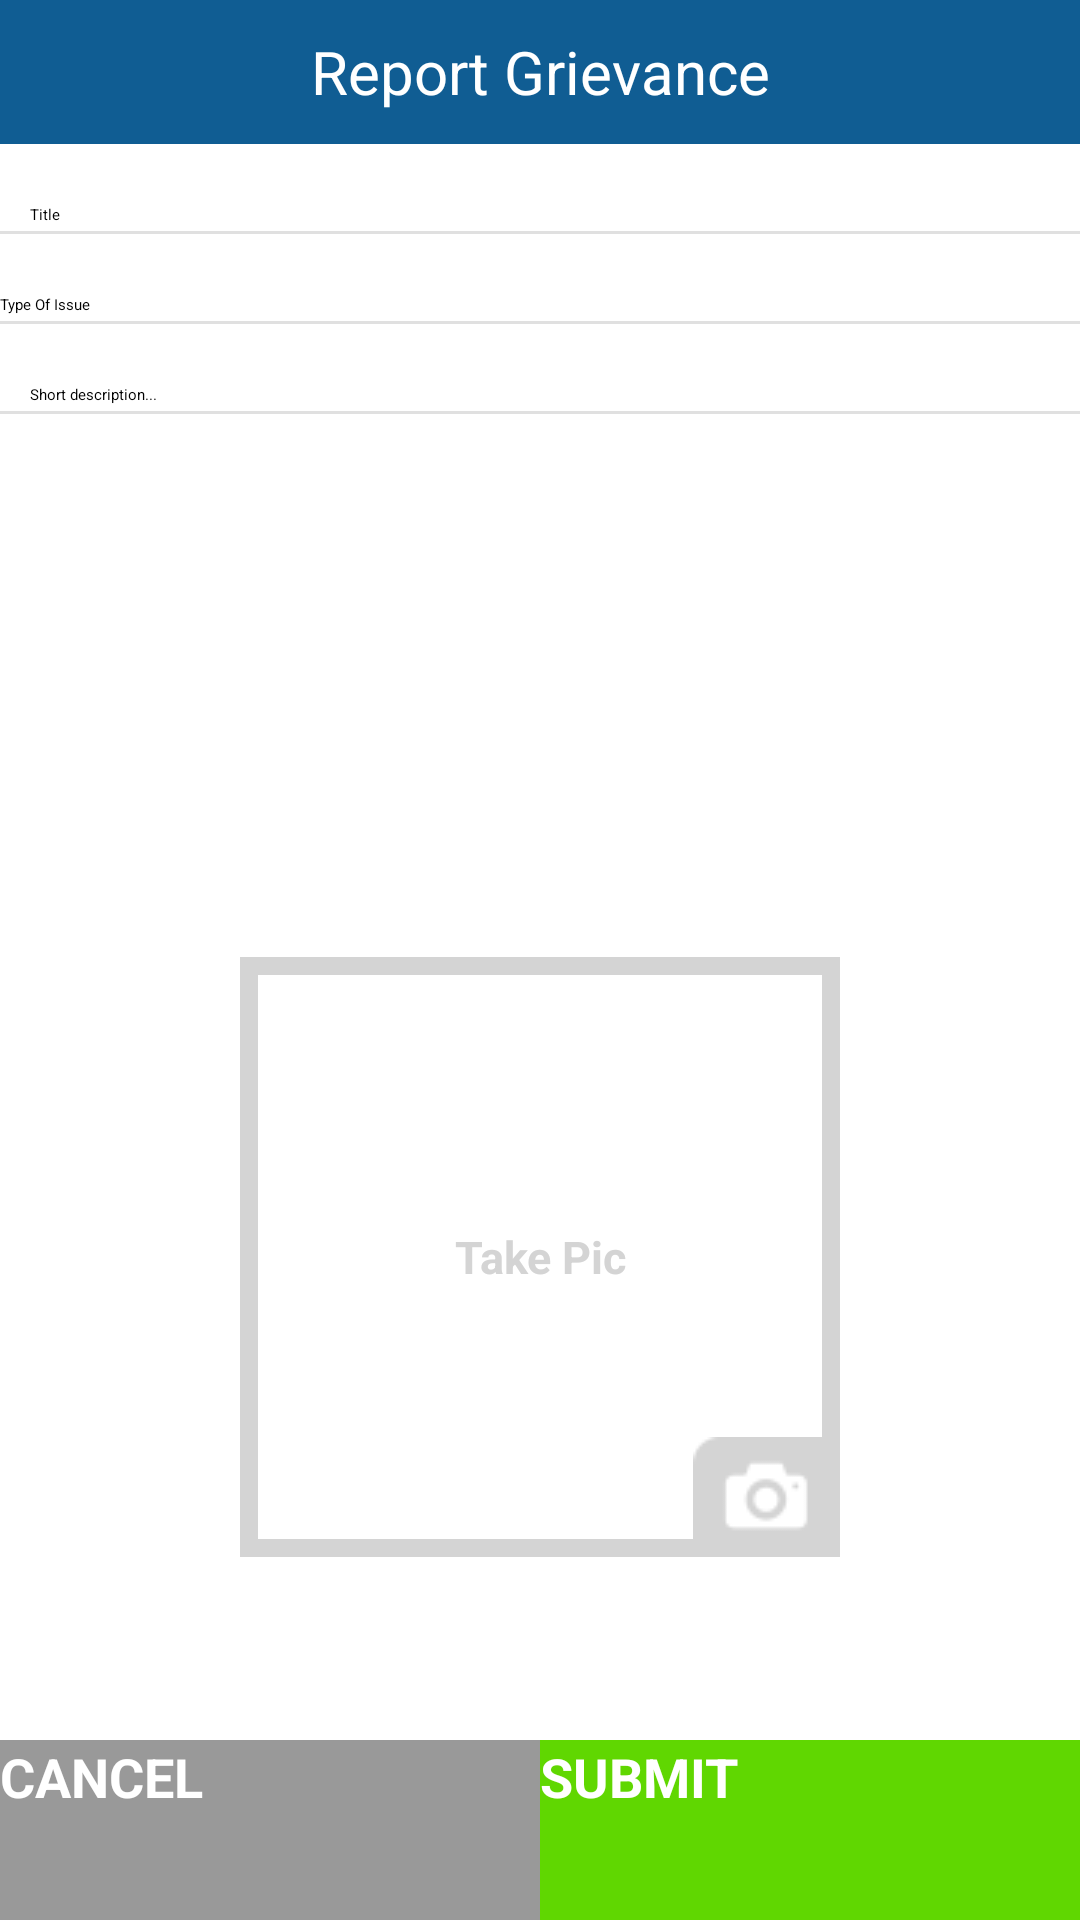

The Android layout XML behind this screen, and the referenced resources:
<!-- AndroidManifest.xml: application theme AppTheme -->
<!-- res/layout/activity_grievance_post.xml -->
<?xml version="1.0" encoding="utf-8"?>
<LinearLayout xmlns:android="http://schemas.android.com/apk/res/android"
    android:layout_width="match_parent"
    android:layout_height="match_parent"
    android:orientation="vertical">

    <FrameLayout
        android:id="@+id/takepic_actionbar_fl"
        android:layout_width="match_parent"
        android:layout_height="@dimen/actionbar_height"
        android:background="@color/statusbar_color">

        <TextView
            android:id="@+id/takepic_actionbar_tv"
            android:layout_width="match_parent"
            android:layout_height="match_parent"
            android:gravity="center"
            android:text="@string/report_grievance"
            android:textColor="#FFFFFF"
            android:textSize="@dimen/actionbar_text_size" />

    </FrameLayout>

    <LinearLayout
        android:id="@+id/form"
        android:layout_width="match_parent"
        android:layout_height="0dp"
        android:layout_weight="1"
        android:orientation="vertical">

        


        <EditText
            android:id="@+id/grievanceTitle"
            android:layout_width="match_parent"
            android:layout_height="wrap_content"
            android:layout_marginTop="20dp"
            android:background="@null"
            android:hint="@string/postname"
            android:inputType="textPersonName"
            android:paddingLeft="10dp"
            android:textColorHint="#000000"></EditText>

        <View
            android:layout_width="match_parent"
            android:layout_height="1dp"
            android:layout_marginTop="2dp"
            android:background="#E0E0E0" />

        <Spinner
            android:id="@+id/feedbackType"
            android:layout_width="match_parent"
            android:layout_height="wrap_content"
            android:layout_marginTop="20dp"
            android:entries="@array/feedbacktypelist"
            android:prompt="@string/feedbacktype"></Spinner>

        <View
            android:layout_width="match_parent"
            android:layout_height="1dp"
            android:layout_marginTop="2dp"
            android:background="#E0E0E0" />

        <EditText
            android:id="@+id/feedbackBody"
            android:layout_width="match_parent"
            android:layout_height="wrap_content"
            android:layout_marginTop="20dp"
            android:background="@null"
            android:hint="@string/postdescription"
            android:inputType="textMultiLine"
            android:lines="3"
            android:maxLines="10"
            android:minLines="1"
            android:paddingLeft="10dp"
            android:textColorHint="#000000"></EditText>

        <View
            android:layout_width="match_parent"
            android:layout_height="1dp"
            android:layout_marginTop="2dp"
            android:background="#E0E0E0" />
    </LinearLayout>

    <LinearLayout
        android:layout_width="match_parent"
        android:layout_height="0dp"
        android:layout_weight="1"
        android:orientation="vertical">

        <FrameLayout xmlns:android="http://schemas.android.com/apk/res/android"
            android:id="@+id/rl_photogrid"
            android:layout_width="wrap_content"
            android:layout_height="wrap_content"
            android:layout_gravity="center_horizontal">

            <RelativeLayout
                android:id="@+id/rl_photogrid_parent"
                android:layout_width="200dp"
                android:layout_height="200dp"
                android:layout_margin="5dp"
                android:background="@drawable/photo_grid_border"

                android:visibility="visible">

                <TextView
                    android:id="@+id/tv_watermark"
                    android:layout_width="match_parent"
                    android:layout_height="match_parent"
                    android:gravity="center"
                    android:text="Take Pic"
                    android:textColor="#d4d4d4"
                    android:textSize="15sp"
                    android:textStyle="bold" />


                <ImageView
                    android:id="@+id/image"
                    android:layout_width="wrap_content"
                    android:layout_height="wrap_content"
                    android:layout_alignParentBottom="true"
                    android:layout_alignParentRight="true"
                    android:background="@drawable/cam_img_border"
                    android:padding="1dp"
                    android:src="@drawable/ico_cam" />

            </RelativeLayout>

            <RelativeLayout
                android:id="@+id/rl_photogrid_bitmap"
                android:layout_width="200dp"
                android:layout_height="200dp"
                android:layout_margin="5dp"
                android:background="@drawable/photo_grid_border"

                android:visibility="gone">

                <ImageView
                    android:id="@+id/bitmap_image"
                    android:layout_width="match_parent"
                    android:layout_height="match_parent"
                    android:scaleType="centerCrop"
                    android:src="@drawable/ico_cam" />


            </RelativeLayout>
        </FrameLayout>
    </LinearLayout>

    <LinearLayout
        android:id="@+id/ll_bottom"
        android:layout_width="match_parent"
        android:layout_height="60dp"
        android:orientation="horizontal">

        <Button
            android:id="@+id/cancel"
            android:layout_width="0dp"
            android:layout_height="match_parent"
            android:layout_weight="1"
            android:background="#999999"
            android:text="CANCEL"
            android:textColor="#FFFFFF"
            android:textSize="18sp"
            android:textStyle="bold" />

        <Button
            android:id="@+id/submit"
            android:layout_width="0dp"
            android:layout_height="match_parent"
            android:layout_weight="1"
            android:background="#60D701"
            android:text="SUBMIT"
            android:textColor="#FFFFFF"
            android:textSize="18sp"
            android:textStyle="bold" />

    </LinearLayout>

</LinearLayout>
<!-- resources referenced by this layout -->
<resources>
  <string-array name="feedbacktypelist">
          <item>@string/feedbacktype0</item>
          <item>@string/feedbacktype1</item>
          <item>@string/feedbacktype2</item>
          <item>@string/feedbacktype3</item>
          <item>@string/feedbacktype4</item>
      </string-array>
  <color name="statusbar_color">#105D93</color>
  <dimen name="actionbar_height">48dp</dimen>
  <dimen name="actionbar_text_size">20sp</dimen>
  <!-- drawable ico_cam: png bitmap (drawable-mdpi, 1585 bytes) -->
  <!-- drawable photo_grid_border (drawable-mdpi) -->
  <?xml version="1.0" encoding="utf-8"?>
  <shape xmlns:android="http://schemas.android.com/apk/res/android">
      <size
          android:height="10dp"
          android:width="10dp" />
      <stroke
          android:width="6dp"
          android:color="@color/light_grey" />
  </shape>
  <string name="feedbacktype">feedback</string>
  <string name="postdescription">Short description...</string>
  <string name="postname">Title</string>
  <string name="report_grievance">Report Grievance</string>
  <style name="AppTheme" parent="Theme.AppCompat.Light.DarkActionBar">
          
          <item name="colorPrimary">@color/primary_dark</item>
          <item name="colorPrimaryDark">@color/primary</item>
          <item name="colorAccent">@color/accent</item>
      </style>
  <string name="feedbacktype0">Type Of Issue</string>
  <string name="feedbacktype1">Praise</string>
  <string name="feedbacktype2">Gripe</string>
  <string name="feedbacktype3">Suggestion</string>
  <string name="feedbacktype4">Bug</string>
  <color name="light_grey">#d4d4d4</color>
  <color name="primary_dark">#1976D2</color>
  <color name="primary">#2196F3</color>
  <color name="accent">#8BC34A</color>
</resources>
